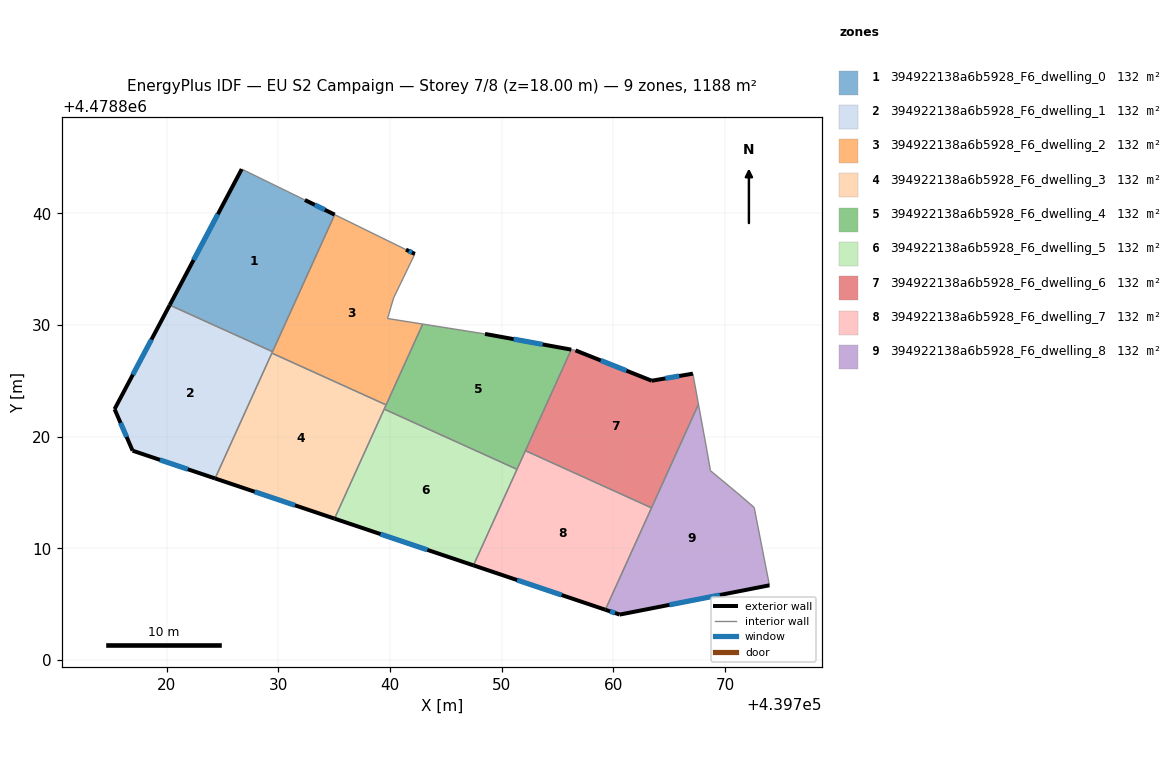
=== STOREY PLAN SPEC (per zone: floor XY polygon, exterior-wall plan segments, windows/doors) ===
zone 1: 394922138a6b5928_F6_dwelling_0  (132.0 m²)
  floor: (439732.38, 4478841.21) (439735.04, 4478839.89) (439729.48, 4478827.62) (439720.27, 4478831.79) (439726.72, 4478843.97)
  exterior wall: (439726.72, 4478843.97) – (439720.27, 4478831.79)  [13.8 m]
    window: (439724.58, 4478839.93) – (439722.40, 4478835.83)  [4.7 m²]
  exterior wall: (439735.04, 4478839.89) – (439732.38, 4478841.21)  [3.0 m]
    window: (439734.16, 4478840.33) – (439733.26, 4478840.77)  [1.0 m²]
  interior walls: 3
zone 2: 394922138a6b5928_F6_dwelling_1  (132.0 m²)
  floor: (439729.48, 4478827.62) (439724.33, 4478816.26) (439716.94, 4478818.75) (439715.33, 4478822.47) (439720.27, 4478831.79)
  exterior wall: (439715.33, 4478822.47) – (439716.94, 4478818.75)  [4.1 m]
    window: (439715.86, 4478821.24) – (439716.41, 4478819.98)  [1.4 m²]
  exterior wall: (439720.27, 4478831.79) – (439715.33, 4478822.47)  [10.5 m]
    window: (439718.63, 4478828.70) – (439716.96, 4478825.56)  [3.6 m²]
  exterior wall: (439716.94, 4478818.75) – (439724.33, 4478816.26)  [7.8 m]
    window: (439719.39, 4478817.93) – (439721.88, 4478817.09)  [2.7 m²]
  interior walls: 3
zone 3: 394922138a6b5928_F6_dwelling_2  (132.0 m²)
  floor: (439741.43, 4478836.76) (439742.23, 4478836.37) (439740.32, 4478832.43) (439739.78, 4478830.59) (439742.93, 4478830.09) (439739.65, 4478822.85) (439729.42, 4478827.49) (439735.04, 4478839.89)
  exterior wall: (439742.23, 4478836.37) – (439741.43, 4478836.76)  [0.9 m]
    window: (439741.96, 4478836.50) – (439741.70, 4478836.63)  [0.3 m²]
  interior walls: 8
zone 4: 394922138a6b5928_F6_dwelling_3  (132.0 m²)
  floor: (439739.65, 4478822.85) (439735.03, 4478812.66) (439724.33, 4478816.26) (439729.42, 4478827.49)
  exterior wall: (439724.33, 4478816.26) – (439735.03, 4478812.66)  [11.3 m]
    window: (439727.88, 4478815.07) – (439731.48, 4478813.86)  [3.8 m²]
  interior walls: 4
zone 5: 394922138a6b5928_F6_dwelling_4  (132.0 m²)
  floor: (439756.24, 4478827.80) (439751.38, 4478817.08) (439739.48, 4478822.47) (439742.93, 4478830.09) (439748.51, 4478829.21)
  exterior wall: (439756.24, 4478827.80) – (439748.51, 4478829.21)  [7.9 m]
    window: (439753.68, 4478828.27) – (439751.07, 4478828.74)  [2.7 m²]
  interior walls: 6
zone 6: 394922138a6b5928_F6_dwelling_5  (132.0 m²)
  floor: (439751.38, 4478817.08) (439747.47, 4478808.48) (439735.03, 4478812.66) (439739.48, 4478822.47)
  exterior wall: (439735.03, 4478812.66) – (439747.47, 4478808.48)  [13.1 m]
    window: (439739.16, 4478811.28) – (439743.35, 4478809.86)  [4.5 m²]
  interior walls: 3
zone 7: 394922138a6b5928_F6_dwelling_6  (132.0 m²)
  floor: (439767.13, 4478825.65) (439767.63, 4478822.91) (439763.42, 4478813.63) (439752.13, 4478818.75) (439756.24, 4478827.80) (439756.61, 4478827.73) (439763.44, 4478825.01)
  exterior wall: (439763.44, 4478825.01) – (439756.61, 4478827.73)  [7.4 m]
    window: (439761.18, 4478825.92) – (439758.88, 4478826.83)  [2.5 m²]
  exterior wall: (439767.13, 4478825.65) – (439763.44, 4478825.01)  [3.7 m]
    window: (439765.91, 4478825.44) – (439764.66, 4478825.22)  [1.3 m²]
  interior walls: 5
zone 8: 394922138a6b5928_F6_dwelling_7  (132.0 m²)
  floor: (439763.42, 4478813.63) (439759.29, 4478804.50) (439747.47, 4478808.48) (439752.13, 4478818.75)
  exterior wall: (439747.47, 4478808.48) – (439759.29, 4478804.50)  [12.5 m]
    window: (439751.39, 4478807.16) – (439755.37, 4478805.82)  [4.2 m²]
  interior walls: 4
zone 9: 394922138a6b5928_F6_dwelling_8  (132.0 m²)
  floor: (439767.63, 4478822.91) (439768.36, 4478818.90) (439768.70, 4478816.96) (439771.12, 4478814.95) (439772.62, 4478813.66) (439773.99, 4478806.69) (439760.58, 4478804.07) (439759.29, 4478804.50)
  exterior wall: (439760.58, 4478804.07) – (439773.99, 4478806.69)  [13.7 m]
    window: (439765.02, 4478804.94) – (439769.54, 4478805.82)  [4.7 m²]
  exterior wall: (439759.29, 4478804.50) – (439760.58, 4478804.07)  [1.4 m]
    window: (439759.71, 4478804.36) – (439760.15, 4478804.21)  [0.5 m²]
  interior walls: 7

=== DERIVED (storey summary) ===
Building: EU S2 Campaign
Storey: 7 of 8  (floor level z = 18.00 m)
Storey gross floor area: 1188.3 m²
Zones on this storey: 9
  - 394922138a6b5928_F6_dwelling_0: floor 132.0 m²; exterior wall 16.8 m (50.3 m²); 2 window(s) 5.7 m²; WWR 11.4%
  - 394922138a6b5928_F6_dwelling_1: floor 132.0 m²; exterior wall 22.4 m (67.2 m²); 3 window(s) 7.6 m²; WWR 11.4%
  - 394922138a6b5928_F6_dwelling_2: floor 132.0 m²; exterior wall 0.9 m (2.6 m²); 1 window(s) 0.3 m²; WWR 11.4%
  - 394922138a6b5928_F6_dwelling_3: floor 132.0 m²; exterior wall 11.3 m (33.9 m²); 1 window(s) 3.8 m²; WWR 11.4%
  - 394922138a6b5928_F6_dwelling_4: floor 132.0 m²; exterior wall 7.9 m (23.6 m²); 1 window(s) 2.7 m²; WWR 11.4%
  - 394922138a6b5928_F6_dwelling_5: floor 132.0 m²; exterior wall 13.1 m (39.4 m²); 1 window(s) 4.5 m²; WWR 11.4%
  - 394922138a6b5928_F6_dwelling_6: floor 132.0 m²; exterior wall 11.1 m (33.3 m²); 2 window(s) 3.8 m²; WWR 11.4%
  - 394922138a6b5928_F6_dwelling_7: floor 132.0 m²; exterior wall 12.5 m (37.4 m²); 1 window(s) 4.2 m²; WWR 11.4%
  - 394922138a6b5928_F6_dwelling_8: floor 132.0 m²; exterior wall 15.0 m (45.1 m²); 2 window(s) 5.1 m²; WWR 11.4%
Zone adjacency (shared interzone walls):
  - 394922138a6b5928_F6_dwelling_0 ↔ 394922138a6b5928_F6_dwelling_1
  - 394922138a6b5928_F6_dwelling_0 ↔ 394922138a6b5928_F6_dwelling_2
  - 394922138a6b5928_F6_dwelling_1 ↔ 394922138a6b5928_F6_dwelling_2
  - 394922138a6b5928_F6_dwelling_1 ↔ 394922138a6b5928_F6_dwelling_3
  - 394922138a6b5928_F6_dwelling_2 ↔ 394922138a6b5928_F6_dwelling_3
  - 394922138a6b5928_F6_dwelling_2 ↔ 394922138a6b5928_F6_dwelling_4
  - 394922138a6b5928_F6_dwelling_3 ↔ 394922138a6b5928_F6_dwelling_4
  - 394922138a6b5928_F6_dwelling_3 ↔ 394922138a6b5928_F6_dwelling_5
  - 394922138a6b5928_F6_dwelling_4 ↔ 394922138a6b5928_F6_dwelling_5
  - 394922138a6b5928_F6_dwelling_4 ↔ 394922138a6b5928_F6_dwelling_6
  - 394922138a6b5928_F6_dwelling_4 ↔ 394922138a6b5928_F6_dwelling_7
  - 394922138a6b5928_F6_dwelling_5 ↔ 394922138a6b5928_F6_dwelling_7
  - 394922138a6b5928_F6_dwelling_6 ↔ 394922138a6b5928_F6_dwelling_7
  - 394922138a6b5928_F6_dwelling_6 ↔ 394922138a6b5928_F6_dwelling_8
  - 394922138a6b5928_F6_dwelling_7 ↔ 394922138a6b5928_F6_dwelling_8